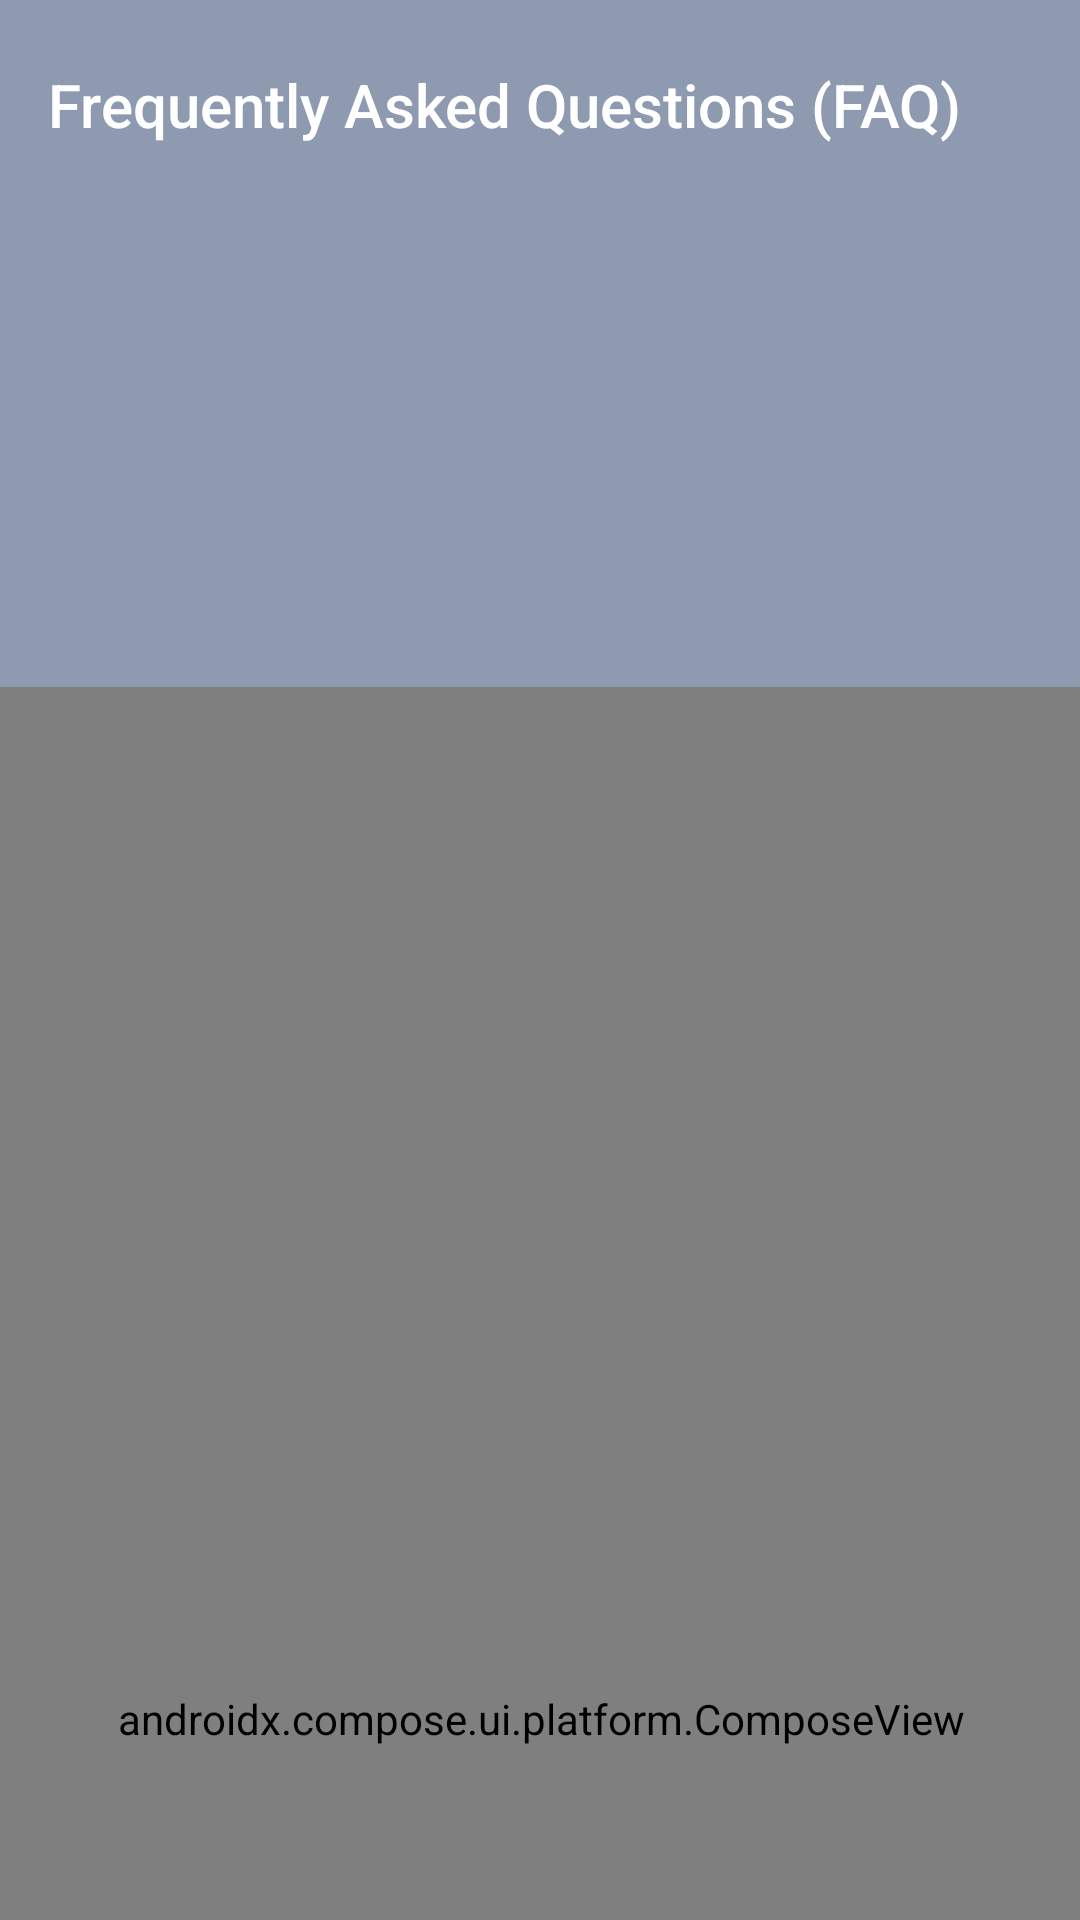

The Android layout XML behind this screen, and the referenced resources:
<!-- AndroidManifest.xml: activity theme Theme.AppCompat.NoActionBar -->
<!-- res/layout/activity_faq.xml -->
<?xml version="1.0" encoding="utf-8"?>
<androidx.drawerlayout.widget.DrawerLayout
    xmlns:android="http://schemas.android.com/apk/res/android"
    xmlns:app="http://schemas.android.com/apk/res-auto"
    xmlns:tools="http://schemas.android.com/tools"
    android:id="@+id/saveButton"
    android:layout_width="match_parent"
    android:layout_height="match_parent">

    <androidx.constraintlayout.widget.ConstraintLayout
        android:layout_width="match_parent"
        android:layout_height="match_parent"
        android:background="#8E9AAF">

        

        

        <androidx.appcompat.widget.Toolbar
            android:id="@+id/toolbar"
            android:layout_width="411dp"
            android:layout_height="70dp"
            android:textAlignment="center"
            app:layout_constraintEnd_toEndOf="parent"
            app:layout_constraintHorizontal_bias="0.0"
            app:layout_constraintStart_toStartOf="parent"
            app:layout_constraintTop_toTopOf="parent"
            app:navigationIconTint="@color/white"
            app:title="Frequently Asked Questions (FAQ)"
            app:titleTextColor="@android:color/white" />

        

        <ImageView
            android:id="@+id/imageView5"
            android:layout_width="178dp"
            android:layout_height="123dp"
            android:layout_marginTop="16dp"
            app:layout_constraintEnd_toEndOf="parent"
            app:layout_constraintHorizontal_bias="0.497"
            app:layout_constraintStart_toStartOf="parent"
            app:layout_constraintTop_toBottomOf="@+id/toolbar"
            app:srcCompat="@drawable/logo" />

        <androidx.compose.ui.platform.ComposeView
            android:id="@+id/faqComposeView"
            android:layout_width="394dp"
            android:layout_height="688dp"
            android:layout_marginTop="20dp"
            app:layout_constraintBottom_toBottomOf="parent"
            app:layout_constraintEnd_toEndOf="parent"
            app:layout_constraintStart_toStartOf="parent"
            app:layout_constraintTop_toBottomOf="@+id/imageView5"
            app:layout_constraintVertical_bias="0.0" />

    </androidx.constraintlayout.widget.ConstraintLayout>

    
    <com.google.android.material.navigation.NavigationView
        android:id="@+id/nav_view"
        android:layout_width="wrap_content"
        android:layout_height="match_parent"
        android:layout_gravity="start"
        app:menu="@menu/nav_menu" />

</androidx.drawerlayout.widget.DrawerLayout>
<!-- resources referenced by this layout -->
<resources>
  <color name="white">#FFFFFFFF</color>
  <!-- drawable logo: png bitmap (drawable, 141192 bytes) -->
</resources>
